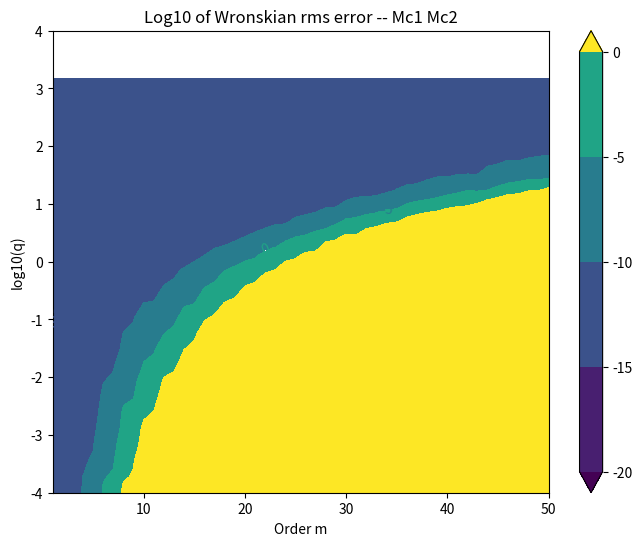
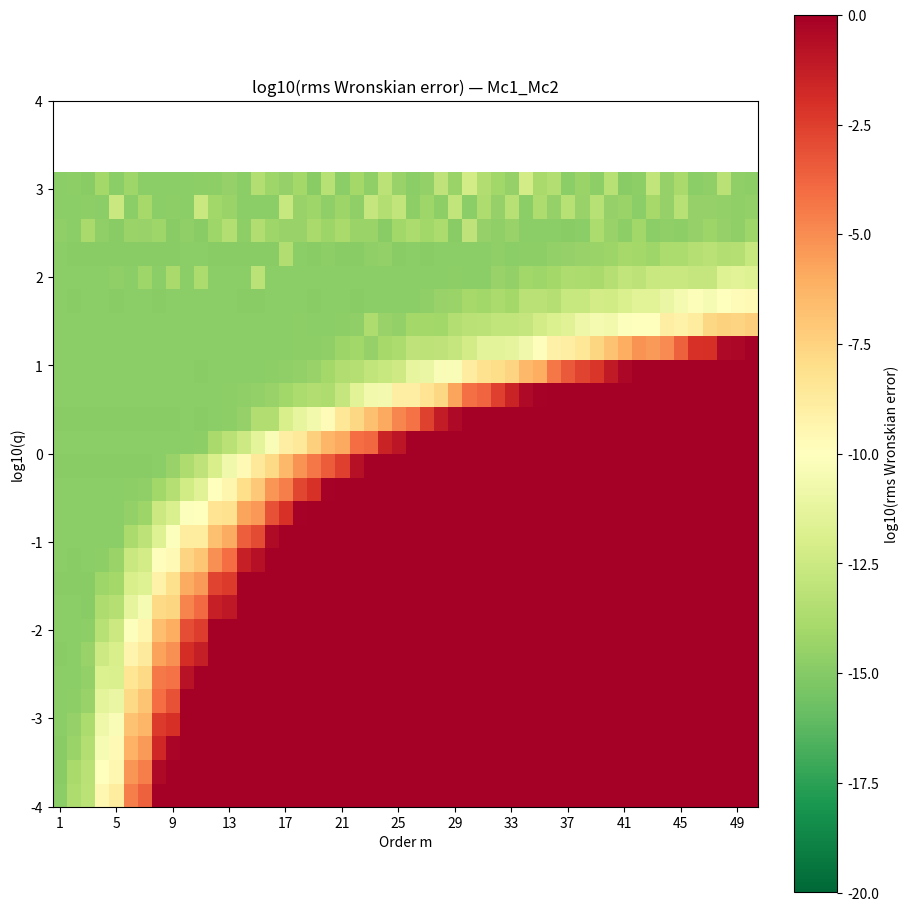
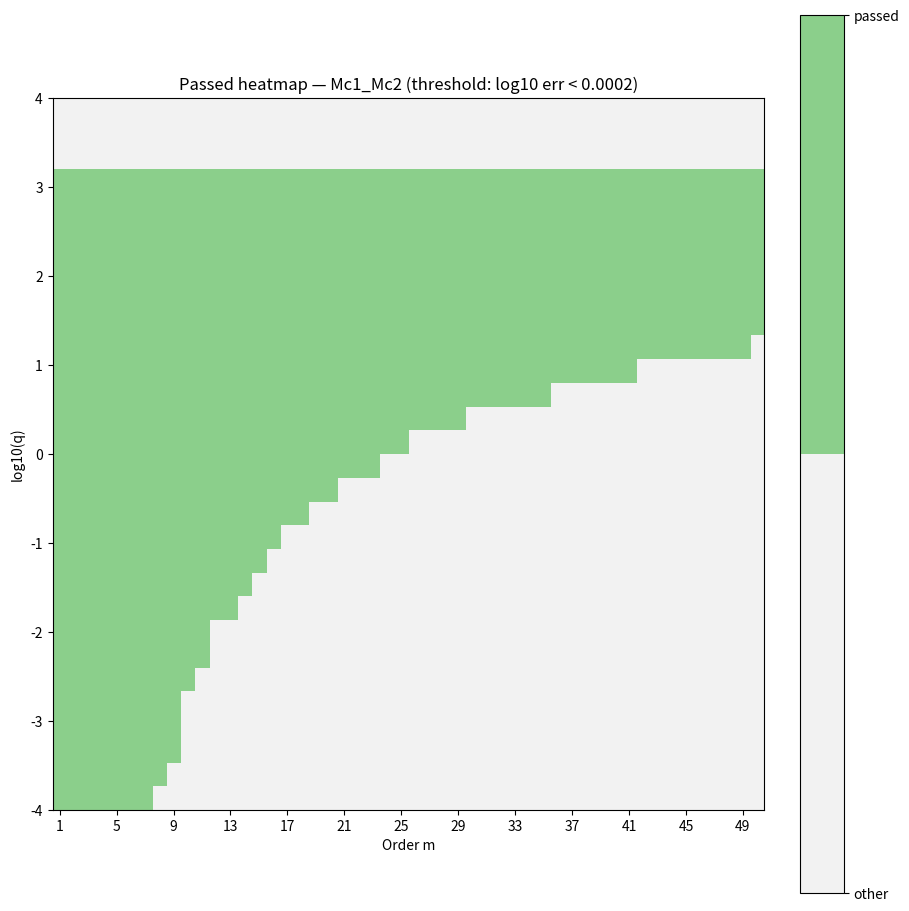
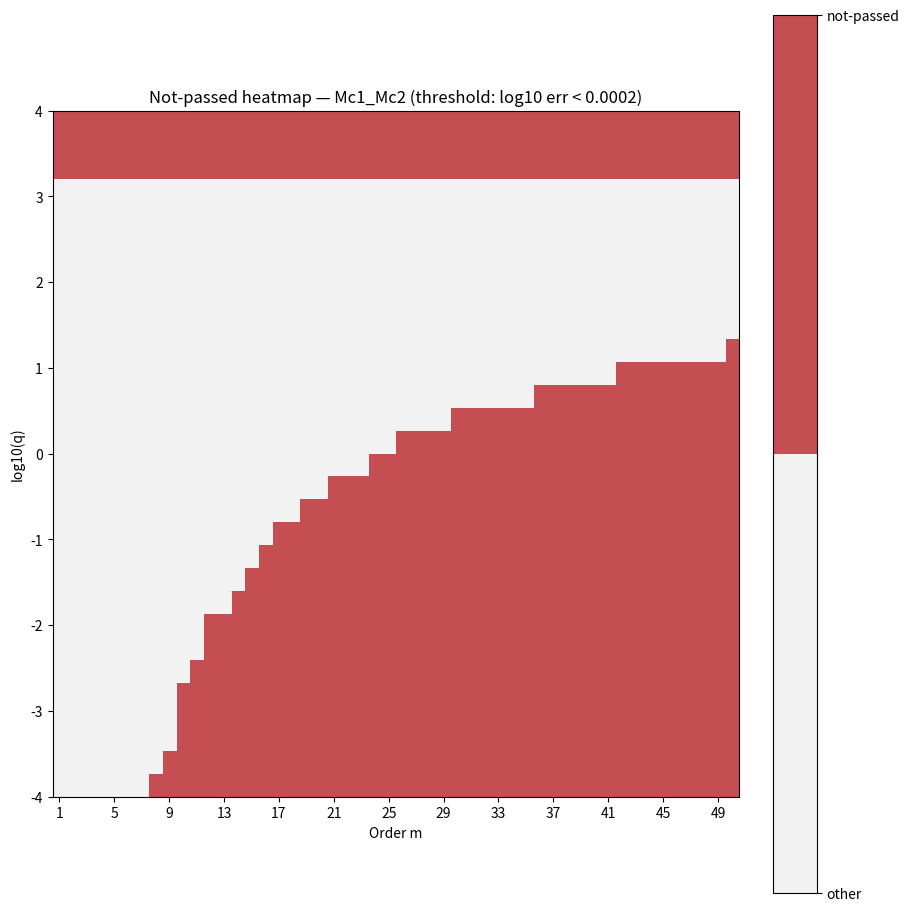
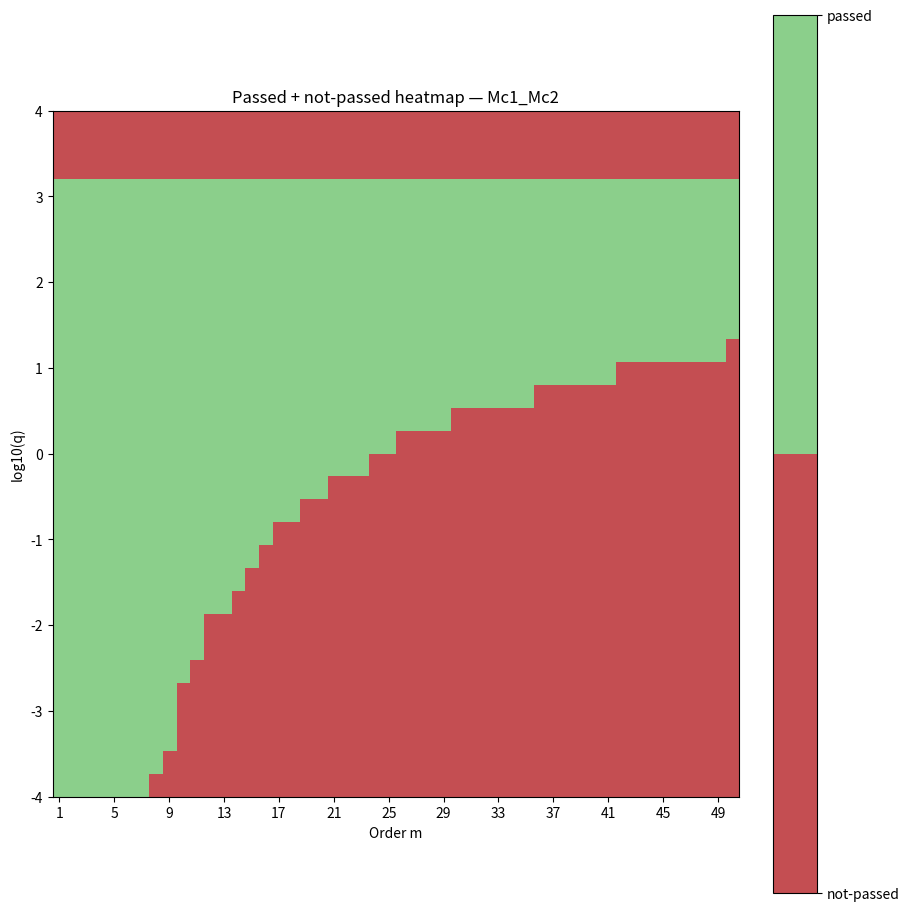
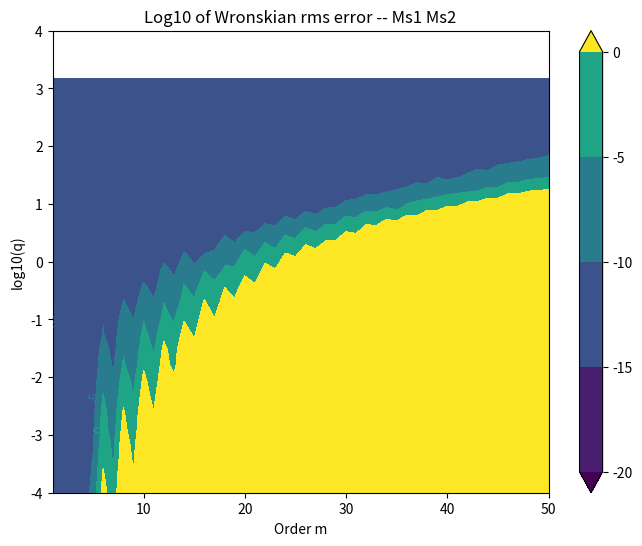
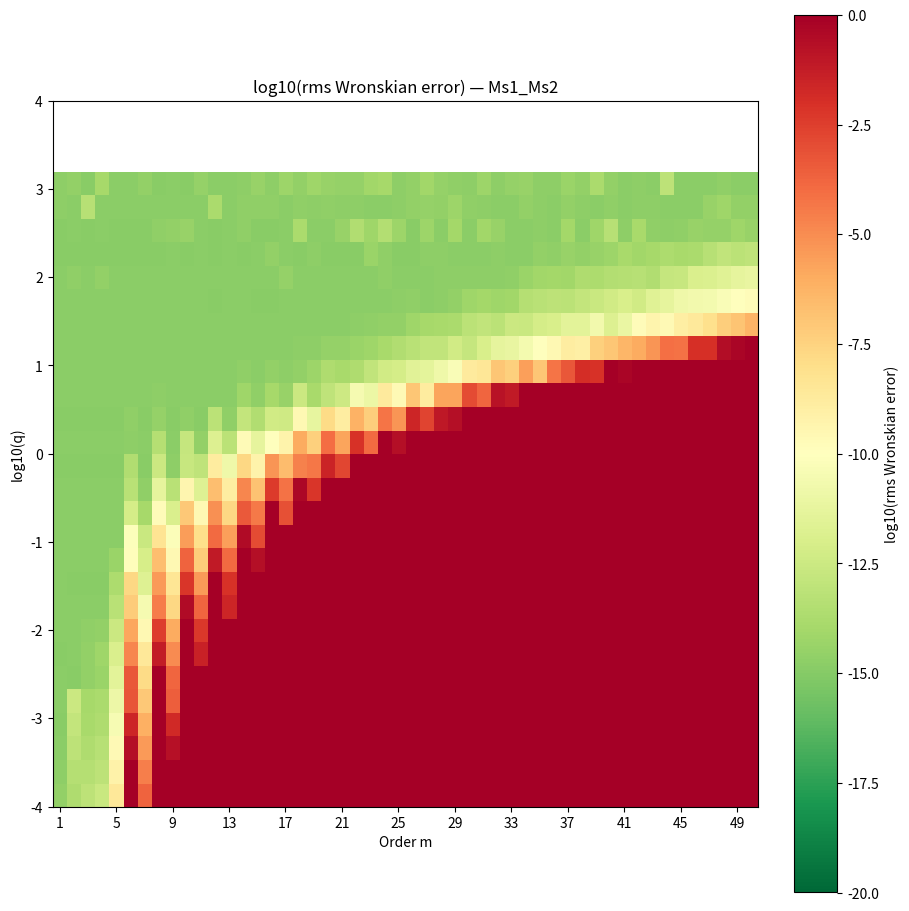
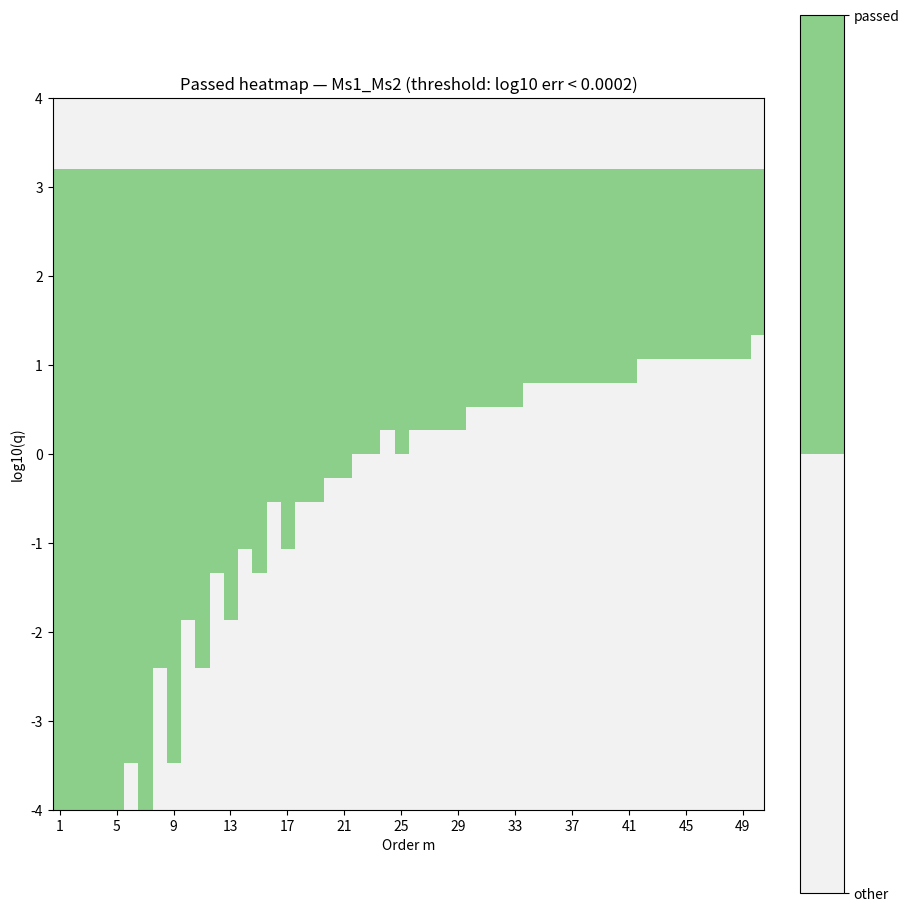
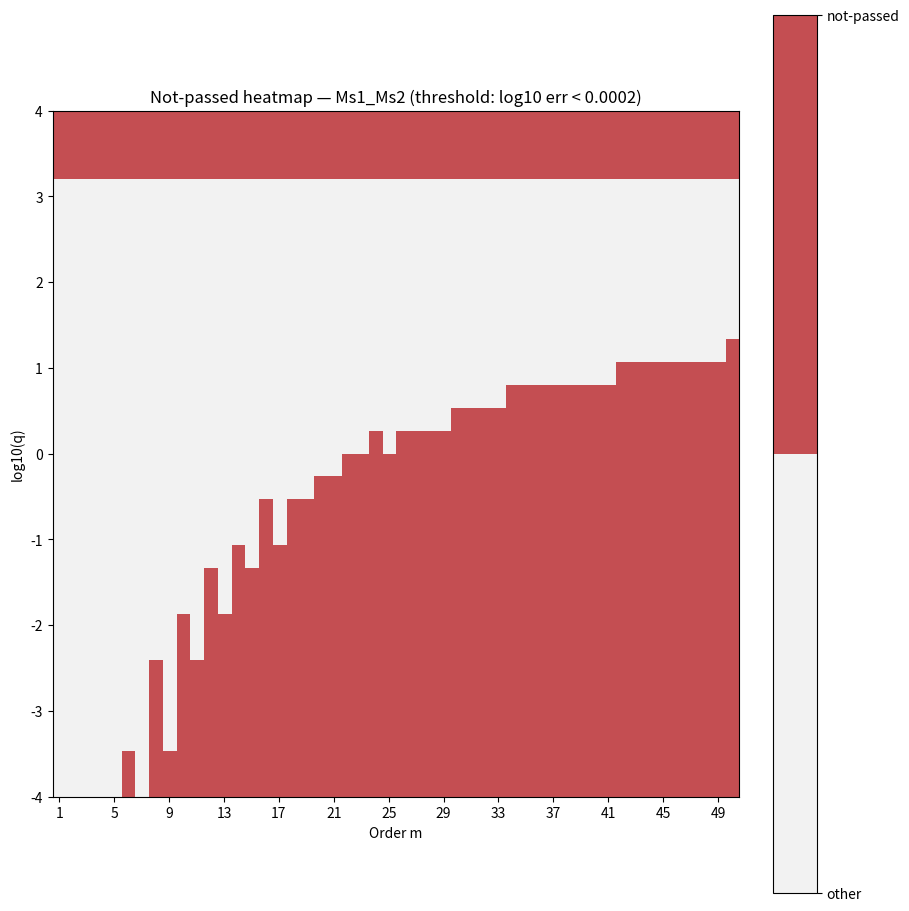
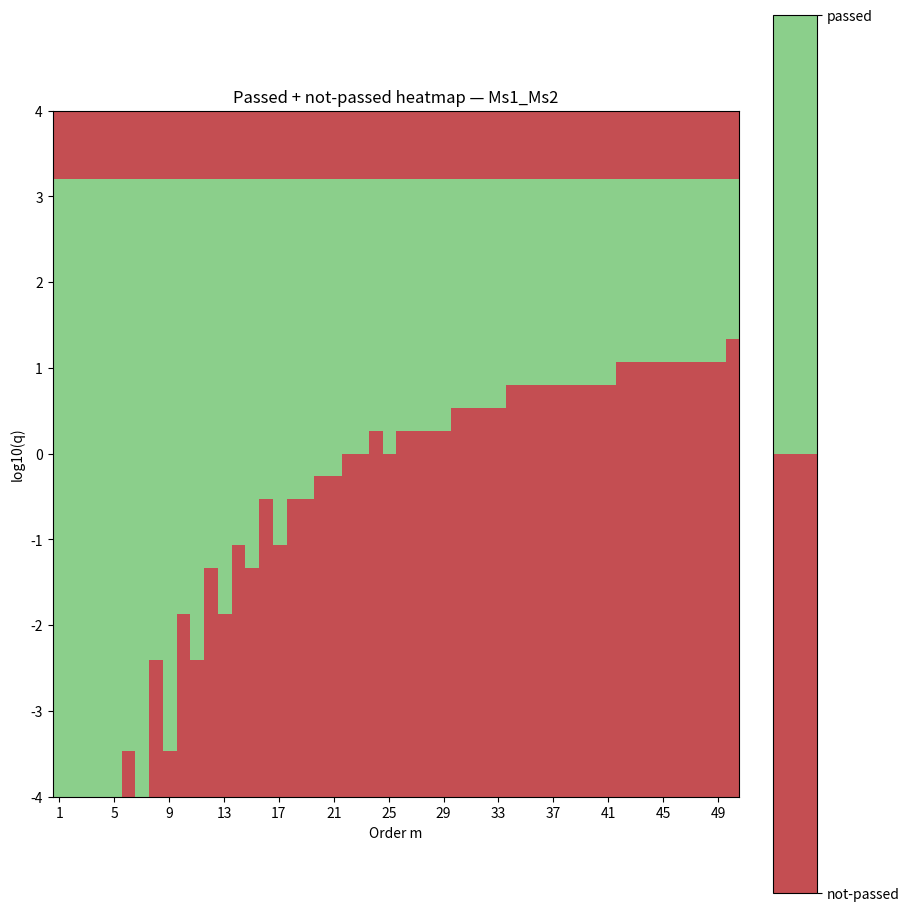

Here is the Python script that generated these plots, in order:
import numpy as np
import scipy as sp
from scipy.special import *

import matplotlib.pyplot as plt
from matplotlib.colors import ListedColormap

# ============================================================
# This script creates plots of the error of the modified
# Mathieu functions using Wronskian deviation.
# ============================================================

# Parameters
ms = np.arange(1, 51)
qs = np.logspace(-4, 4, 30)

# Domain
N = 100
v = np.linspace(2, 10, N)[:, None]  # Column vector

# True value of Wronskian
wtrue = 2 / np.pi

# ============================================================
# Heatmap configuration (mirrors test_gvs_ce.py)
# ============================================================

# Colors (same palette as test_gvs_ce.py)
PASSED_COLOR     = "#8BCF8B"   # light green
NOT_PASSED_COLOR = "#C44E52"   # medium red
OTHER_COLOR      = "#F2F2F2"   # neutral grey

# A point is considered "passed" when its log10(rms error) is below this.
PASS_THRESHOLD = 2e-4           # i.e. rms error < 1e-6


# ============================================================
# Helper: contourf plot (original)
# ============================================================

def make_plot(fig_num, X, Y, errs, title):
    plt.figure(fig_num, figsize=(8, 6))
    levels = np.arange(-20, 5, 5)
    cs = plt.contourf(X, Y, errs, levels=levels, extend='both')
    plt.clabel(cs, inline=True)
    plt.xlabel("Order m")
    plt.ylabel("log10(q)")
    plt.title(title)
    plt.clim(-20, 10)
    plt.colorbar()
    plt.show()


# ============================================================
# Helper: continuous error heatmap
# ============================================================

def save_error_heatmap(errs, m_values, log10_q_values, title):
    fig, ax = plt.subplots(figsize=(9, 9), constrained_layout=True)

    heat = errs.T                  # shape: (n_q, n_m)

    extent = [
        m_values[0] - 0.5, m_values[-1] + 0.5,
        log10_q_values[0],  log10_q_values[-1],
    ]

    im = ax.imshow(
        heat,
        aspect="auto",
        origin="lower",
        interpolation="nearest",
        cmap="RdYlGn_r",
        vmin=-20,
        vmax=0,
        extent=extent,
    )

    cbar = fig.colorbar(im, ax=ax)
    cbar.set_label("log10(rms Wronskian error)")

    ax.set_xlabel("Order m")
    ax.set_ylabel("log10(q)")
    ax.set_title(title)
    ax.set_box_aspect(1)

    xtick_step = max(1, len(m_values) // 12)
    ax.set_xticks(m_values[::xtick_step])
    ax.set_ylim(log10_q_values[0], log10_q_values[-1])

    plt.show()


# ============================================================
# Helper: binary pass/fail heatmap
# ============================================================

def save_binary_heatmap(mask, m_values, log10_q_values,
                        active_label, active_color, title):
    fig, ax = plt.subplots(figsize=(9, 9), constrained_layout=True)

    heat = mask.astype(int).T      # shape: (n_q, n_m)
    cmap = ListedColormap([OTHER_COLOR, active_color])
    extent = [
        m_values[0] - 0.5, m_values[-1] + 0.5,
        log10_q_values[0],  log10_q_values[-1],
    ]

    im = ax.imshow(
        heat,
        aspect="auto",
        origin="lower",
        interpolation="nearest",
        cmap=cmap,
        vmin=0,
        vmax=1,
        extent=extent,
    )

    cbar = fig.colorbar(im, ax=ax, ticks=[0, 1])
    cbar.ax.set_yticklabels(["other", active_label])

    ax.set_xlabel("Order m")
    ax.set_ylabel("log10(q)")
    ax.set_title(title)
    ax.set_box_aspect(1)

    xtick_step = max(1, len(m_values) // 12)
    ax.set_xticks(m_values[::xtick_step])
    ax.set_ylim(log10_q_values[0], log10_q_values[-1])

    plt.show()


# ============================================================
# Helper: combined pass + not-passed heatmap
# ============================================================

def save_combined_heatmap(pass_mask, m_values, log10_q_values, title):
    fig, ax = plt.subplots(figsize=(9, 9), constrained_layout=True)

    heat = pass_mask.astype(int).T  # 0 = not-passed, 1 = passed
    cmap = ListedColormap([NOT_PASSED_COLOR, PASSED_COLOR])
    extent = [
        m_values[0] - 0.5, m_values[-1] + 0.5,
        log10_q_values[0],  log10_q_values[-1],
    ]

    im = ax.imshow(
        heat,
        aspect="auto",
        origin="lower",
        interpolation="nearest",
        cmap=cmap,
        vmin=0,
        vmax=1,
        extent=extent,
    )

    cbar = fig.colorbar(im, ax=ax, ticks=[0, 1])
    cbar.ax.set_yticklabels(["not-passed", "passed"])

    ax.set_xlabel("Order m")
    ax.set_ylabel("log10(q)")
    ax.set_title(title)
    ax.set_box_aspect(1)

    xtick_step = max(1, len(m_values) // 12)
    ax.set_xticks(m_values[::xtick_step])
    ax.set_ylim(log10_q_values[0], log10_q_values[-1])

    plt.show()


# ============================================================
# Shared helper: generate all three heatmaps for a pair of functions
# ============================================================

def generate_heatmaps(errs, label):
    log10_q = np.log10(qs)
    pass_mask = errs < PASS_THRESHOLD   # shape: (n_m, n_q)

    n_pass     = int(pass_mask.sum())
    n_total    = pass_mask.size
    n_not_pass = n_total - n_pass

    # 1. Continuous error heatmap (always produced)
    save_error_heatmap(
        errs, ms, log10_q,
        title=f"log10(rms Wronskian error) — {label}",
    )

    # 2–4. Pass/fail heatmaps (only when both classes are present)
    if n_pass == 0 or n_not_pass == 0:
        only = "passed" if n_pass == n_total else "not-passed"
        print(f"  Pass/fail heatmaps skipped for {label} (all points are {only}).")
        return

    save_binary_heatmap(
        pass_mask, ms, log10_q,
        active_label="passed",
        active_color=PASSED_COLOR,
        title=f"Passed heatmap — {label} (threshold: log10 err < {PASS_THRESHOLD})",
    )
    save_binary_heatmap(
        ~pass_mask, ms, log10_q,
        active_label="not-passed",
        active_color=NOT_PASSED_COLOR,
        title=f"Not-passed heatmap — {label} (threshold: log10 err < {PASS_THRESHOLD})",
    )
    save_combined_heatmap(
        pass_mask, ms, log10_q,
        title=f"Passed + not-passed heatmap — {label}",
    )


# ============================================================
# Mc1 & Mc2
# ============================================================

print("Computing Wronskian of Mc1 & Mc2")

errs = np.zeros((len(ms), len(qs)))
X = np.zeros_like(errs)
Y = np.zeros_like(errs)

for i, m in enumerate(ms):
    print(f"-----------  m = {m}  -----------")
    for j, q in enumerate(qs):
        y1, y1d = mathieu_modcem1(m, q, v)
        y2, y2d = mathieu_modcem2(m, q, v)
        w = y1 * y2d - y1d * y2
        rms = np.sqrt(np.mean((w - wtrue)**2))
        errs[i, j] = np.log10(rms)
        X[i, j] = m
        Y[i, j] = np.log10(q)

make_plot(1, X, Y, errs,
          "Log10 of Wronskian rms error -- Mc1 Mc2")

generate_heatmaps(errs, "Mc1_Mc2")


# ============================================================
# Ms1 & Ms2
# ============================================================

print("Computing Wronskian of Ms1 & Ms2")

errs = np.zeros((len(ms), len(qs)))
X = np.zeros_like(errs)
Y = np.zeros_like(errs)

for i, m in enumerate(ms):
    print(f"-----------  m = {m}  -----------")
    for j, q in enumerate(qs):
        y1, y1d = mathieu_modsem1(m, q, v)
        y2, y2d = mathieu_modsem2(m, q, v)
        w = y1 * y2d - y1d * y2
        rms = np.sqrt(np.mean((w - wtrue)**2))
        errs[i, j] = np.log10(rms)
        X[i, j] = m
        Y[i, j] = np.log10(q)

make_plot(2, X, Y, errs,
          "Log10 of Wronskian rms error -- Ms1 Ms2")

generate_heatmaps(errs, "Ms1_Ms2")


# ============================================================
# Mc1 & Ms2  — excluded (different eigenvalues, invalid Wronskian test)
# ============================================================
# See SDB comment in original script.


# ============================================================
# Ms1 & Mc2  — excluded (different eigenvalues, invalid Wronskian test)
# ============================================================
# See SDB comment in original script.


print("\nAll plots generated successfully.")
input("Press Enter to close...")
